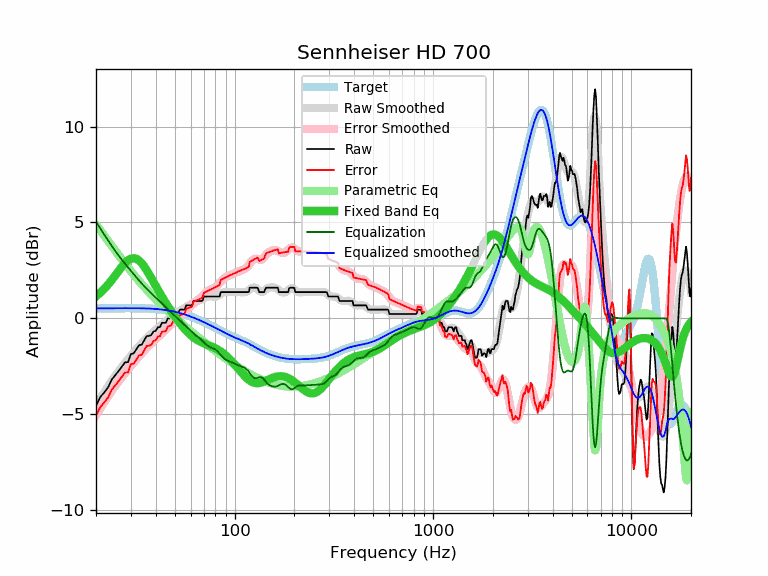

The table this chart was drawn from, first rows:
frequency, raw, error, smoothed, error_smoothed, equalization, parametric_eq, equalized_raw, equalized_smoothed, target
20, -4.56, -5.08, -4.52, -5.04, 5.04, 1.15, 0.48, 0.52, 0.52
21, -4.10, -4.62, -4.17, -4.70, 4.70, 1.33, 0.60, 0.52, 0.52
22, -3.86, -4.38, -3.84, -4.37, 4.37, 1.54, 0.51, 0.53, 0.52
23, -3.60, -4.13, -3.54, -4.07, 4.07, 1.76, 0.47, 0.53, 0.53
24, -3.19, -3.72, -3.25, -3.78, 3.78, 2.00, 0.59, 0.53, 0.53
25, -2.96, -3.49, -2.99, -3.52, 3.52, 2.24, 0.56, 0.53, 0.53
26, -2.74, -3.27, -2.75, -3.28, 3.28, 2.48, 0.54, 0.53, 0.53
27, -2.51, -3.04, -2.53, -3.06, 3.06, 2.70, 0.55, 0.53, 0.53
28, -2.29, -2.82, -2.32, -2.85, 2.85, 2.89, 0.56, 0.53, 0.53
29, -2.28, -2.81, -2.12, -2.66, 2.66, 3.03, 0.38, 0.53, 0.53
30, -1.85, -2.38, -1.94, -2.47, 2.47, 3.12, 0.62, 0.53, 0.53
31, -1.82, -2.35, -1.77, -2.30, 2.30, 3.14, 0.48, 0.53, 0.53
32, -1.60, -2.13, -1.60, -2.13, 2.13, 3.10, 0.53, 0.53, 0.53
33, -1.39, -1.92, -1.44, -1.97, 1.97, 3.01, 0.58, 0.53, 0.53
34, -1.37, -1.90, -1.29, -1.82, 1.82, 2.87, 0.45, 0.53, 0.53
35, -1.14, -1.66, -1.16, -1.68, 1.68, 2.70, 0.54, 0.52, 0.52
36, -0.92, -1.44, -1.03, -1.55, 1.55, 2.51, 0.63, 0.52, 0.52
37, -0.91, -1.42, -0.91, -1.42, 1.42, 2.31, 0.51, 0.51, 0.51
38, -0.86, -1.37, -0.80, -1.31, 1.31, 2.10, 0.45, 0.51, 0.51
39, -0.68, -1.18, -0.69, -1.20, 1.20, 1.90, 0.52, 0.50, 0.50
40, -0.65, -1.14, -0.59, -1.09, 1.09, 1.69, 0.44, 0.49, 0.49
41, -0.46, -0.94, -0.50, -0.98, 0.98, 1.50, 0.52, 0.48, 0.48
42, -0.46, -0.93, -0.41, -0.88, 0.88, 1.31, 0.42, 0.47, 0.47
43, -0.23, -0.69, -0.32, -0.78, 0.78, 1.13, 0.55, 0.46, 0.46
44, -0.23, -0.68, -0.23, -0.68, 0.68, 0.96, 0.45, 0.45, 0.45
45, -0.23, -0.67, -0.14, -0.58, 0.58, 0.80, 0.35, 0.44, 0.44
46, 0.00, -0.42, -0.06, -0.48, 0.48, 0.65, 0.48, 0.42, 0.42
47, 0.00, -0.40, 0.01, -0.39, 0.39, 0.50, 0.39, 0.40, 0.40
48, 0.04, -0.35, 0.09, -0.30, 0.30, 0.36, 0.34, 0.39, 0.39
49, 0.23, -0.14, 0.16, -0.21, 0.21, 0.22, 0.44, 0.37, 0.37
50, 0.23, -0.12, 0.22, -0.12, 0.12, 0.10, 0.35, 0.35, 0.35
51, 0.23, -0.10, 0.28, -0.04, 0.04, -0.03, 0.27, 0.33, 0.33
52, 0.33, 0.03, 0.34, 0.04, -0.04, -0.14, 0.29, 0.30, 0.30
53, 0.46, 0.18, 0.40, 0.12, -0.12, -0.26, 0.34, 0.28, 0.28
54, 0.46, 0.20, 0.45, 0.19, -0.19, -0.36, 0.27, 0.26, 0.26
55, 0.46, 0.23, 0.50, 0.27, -0.27, -0.46, 0.19, 0.23, 0.23
56, 0.46, 0.25, 0.55, 0.34, -0.34, -0.56, 0.12, 0.21, 0.21
57, 0.68, 0.50, 0.60, 0.42, -0.42, -0.64, 0.26, 0.18, 0.18
58, 0.68, 0.53, 0.64, 0.49, -0.49, -0.73, 0.19, 0.15, 0.15
59, 0.68, 0.56, 0.69, 0.57, -0.57, -0.80, 0.11, 0.12, 0.12
60, 0.68, 0.58, 0.74, 0.64, -0.64, -0.87, 0.04, 0.10, 0.10
61, 0.68, 0.61, 0.78, 0.71, -0.71, -0.94, -0.03, 0.07, 0.07
62, 0.91, 0.87, 0.81, 0.77, -0.77, -0.99, 0.14, 0.04, 0.04
63, 0.91, 0.90, 0.85, 0.84, -0.84, -1.05, 0.07, 0.01, 0.01
64, 0.91, 0.93, 0.88, 0.89, -0.89, -1.09, 0.02, -0.02, -0.02
65, 0.91, 0.96, 0.90, 0.95, -0.95, -1.14, -0.04, -0.05, -0.05
66, 0.91, 0.99, 0.93, 1.01, -1.01, -1.18, -0.10, -0.08, -0.08
67, 0.91, 1.02, 0.96, 1.06, -1.06, -1.21, -0.15, -0.11, -0.11
68, 0.91, 1.05, 0.99, 1.12, -1.12, -1.24, -0.21, -0.14, -0.14
69, 0.94, 1.11, 1.02, 1.19, -1.19, -1.27, -0.25, -0.17, -0.17
70, 1.14, 1.34, 1.05, 1.25, -1.25, -1.30, -0.11, -0.20, -0.20
71, 1.14, 1.37, 1.08, 1.31, -1.31, -1.33, -0.17, -0.23, -0.23
72, 1.14, 1.40, 1.11, 1.37, -1.37, -1.35, -0.23, -0.26, -0.26
73, 1.14, 1.43, 1.13, 1.42, -1.42, -1.38, -0.28, -0.28, -0.29
74, 1.14, 1.45, 1.14, 1.46, -1.46, -1.40, -0.32, -0.31, -0.31
75, 1.14, 1.48, 1.15, 1.49, -1.49, -1.43, -0.35, -0.34, -0.34
76, 1.14, 1.51, 1.14, 1.52, -1.52, -1.45, -0.38, -0.37, -0.37
77, 1.14, 1.54, 1.14, 1.54, -1.54, -1.48, -0.40, -0.40, -0.40
78, 1.14, 1.57, 1.13, 1.57, -1.57, -1.50, -0.43, -0.43, -0.43
79, 1.14, 1.60, 1.13, 1.59, -1.59, -1.53, -0.45, -0.46, -0.46
... 553 more rows
